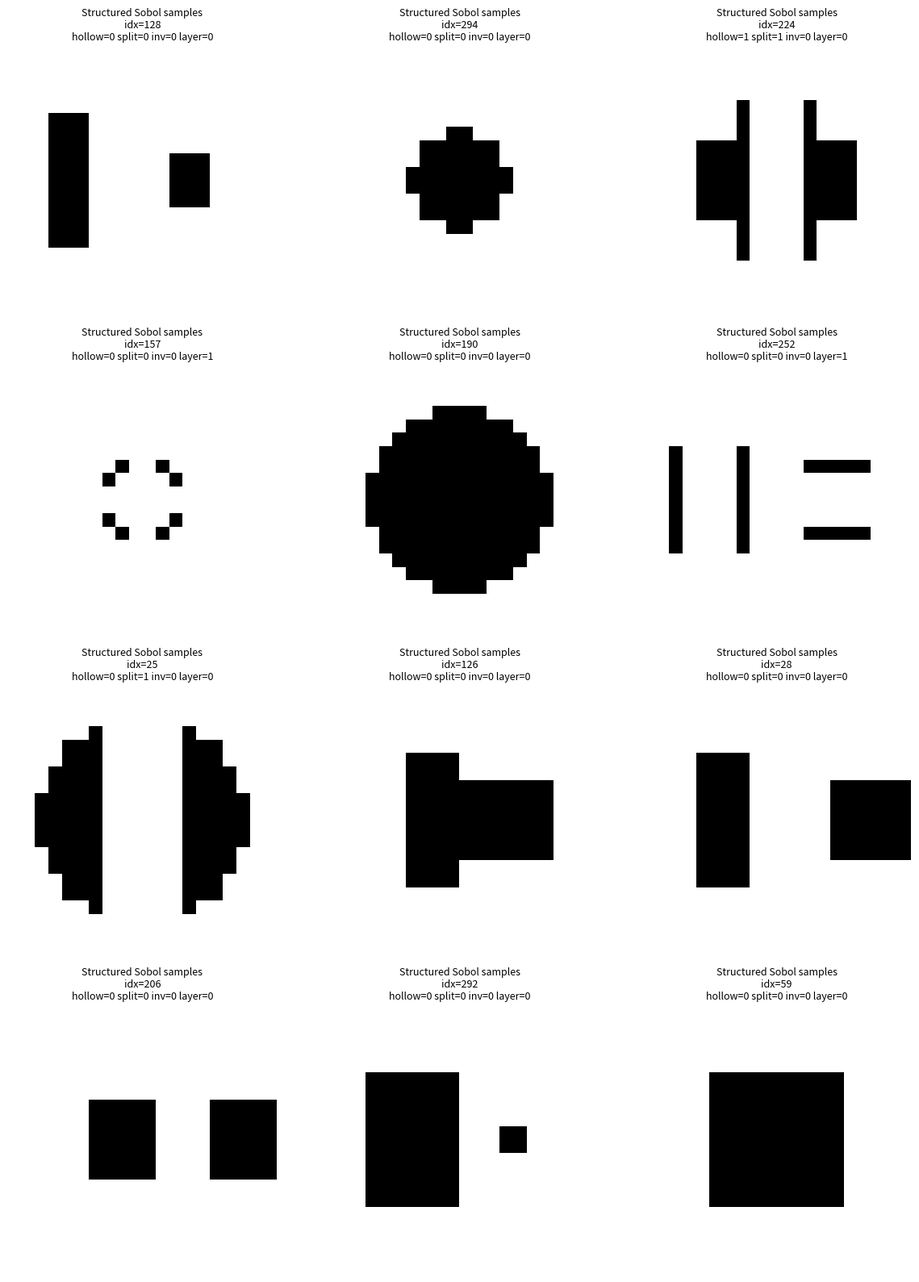

Write Python code to recreate this figure.
#!/usr/bin/env python3
# -*- coding: utf-8 -*-

"""
Dataset generator using Sobol sampling, but with a "complexity reducer":
- primitive weights are forced to one-hot (pick one primitive)
- hollow/split/invert/layer are forced to binary toggles with controllable probabilities
- optional lower num_layers / higher resolution support
"""

import numpy as np
import matplotlib.pyplot as plt
from scipy.stats import qmc


# ----------------------------------------------------------------------
# Generator (your logic, with symmetric_split option)
# ----------------------------------------------------------------------
def generate_super_shape(
    w_circle, w_square, w_cross, w_dual,
    hollow_weight, split_weight, invert_weight,
    r, s, cross_w, cross_l, rect_x, rect_w, rect_h, sq_x, sq_s,
    thickness, gap_width,
    layer_weight=0.0, num_layers=3, layer_thickness=0.08, line_thickness=0.015,
    resolution=20,
    symmetric_split=False,
):
    x = np.linspace(-0.5, 0.5, resolution)
    y = np.linspace(-0.5, 0.5, resolution)
    X, Y = np.meshgrid(x, y)

    # --- base SDF primitives (signed-ish fields) ---
    d_circle = np.sqrt(X**2 + Y**2) - r
    d_square = np.maximum(np.abs(X) - s, np.abs(Y) - s)

    d_cross_v = np.maximum(np.abs(X) - cross_w, np.abs(Y) - cross_l)
    d_cross_h = np.maximum(np.abs(X) - cross_l, np.abs(Y) - cross_w)
    d_cross = np.minimum(d_cross_v, d_cross_h)

    d_rect = np.maximum(np.abs(X - rect_x) - rect_w, np.abs(Y) - rect_h)
    d_sq = np.maximum(np.abs(X - sq_x) - sq_s, np.abs(Y) - sq_s)
    d_dual = np.minimum(d_rect, d_sq)

    # --- sharpened primitive blend (dominant wins) ---
    weights = np.array([w_circle, w_square, w_cross, w_dual], dtype=np.float64)
    if weights.sum() == 0:
        weights[0] = 1.0
    weights = weights ** 3
    weights = weights / weights.sum()

    d_base = (
        weights[0] * d_circle +
        weights[1] * d_square +
        weights[2] * d_cross +
        weights[3] * d_dual
    )

    # --- hollowing (frame / square-in-square) ---
    d_hollowed = np.abs(d_base) - thickness
    d_current = (1.0 - hollow_weight) * d_base + hollow_weight * d_hollowed

    # --- layers: HARD toggle -> concentric outlines via dist = abs(d_base) ---
    if layer_weight > 0.5:
        dist = np.abs(d_base)
        outlines = np.zeros_like(d_base, dtype=bool)
        for k in range(num_layers):
            offset = k * layer_thickness
            outlines |= (np.abs(dist - offset) <= line_thickness)
        # inside becomes 1 after your thresholding convention (d_final<=0)
        d_current = np.where(outlines, -1.0, 1.0)

    # --- splitting ---
    if symmetric_split:
        d_gap = np.maximum(gap_width - np.abs(X), gap_width - np.abs(Y))
    else:
        d_gap = gap_width - np.abs(X)

    d_split = np.maximum(d_current, d_gap)
    d_current = (1.0 - split_weight) * d_current + split_weight * d_split

    # --- inversion ---
    d_final = d_current * (1.0 - 2.0 * invert_weight)

    return (d_final <= 0).astype(np.uint8)


def params_to_shape(
    params,
    resolution=20,
    num_layers=4,
    symmetric_split=False,
):
    # params length = 21
    # [:8] = w_circ,w_sq,w_cross,w_dual, hollow, split, inv, layer
    # [8:19] = r,s,cross_w,cross_l,rect_x,rect_w,rect_h,sq_x,sq_s,thickness,gap_width
    # [19] = layer_thickness
    # [20] = line_thickness
    w_circ, w_sq, w_cross, w_dual, m_hollow, m_split, m_inv, m_layer = params[:8]
    mapped_constants = list(params[8:19])
    layer_thickness = params[19]
    line_thickness = params[20]

    return generate_super_shape(
        w_circ, w_sq, w_cross, w_dual, m_hollow, m_split, m_inv,
        *mapped_constants,
        layer_weight=m_layer,
        num_layers=num_layers,
        layer_thickness=layer_thickness,
        line_thickness=line_thickness,
        resolution=resolution,
        symmetric_split=symmetric_split,
    )


# ----------------------------------------------------------------------
# Bounds and structured Sobol sampler
# ----------------------------------------------------------------------
resolution = 20

bounds_geom = [
    (0.1, 0.45), (0.1, 0.45), (0.025, 0.2), (0.2, 0.475),
    (-0.4, -0.05), (0.05, 0.2), (0.1, 0.4), (0.05, 0.4),
    (0.05, 0.2), (0.025, 0.15), (0.025, 0.2)
]

def make_param_bounds():
    # order matches params_to_shape
    bounds = (
        ([(0.0, 1.0)] * 7) +           # 7 dims: w_circle,w_square,w_cross,w_dual, hollow, split, invert
        ([(0.0, 1.0)] * 1) +           # m_layer
        bounds_geom +                  # 11 geometry params (r,s,...,gap_width)
        [(0.03, 0.15)] +              # layer_thickness
        [(0.005, 0.03)]              # line_thickness
    )
    assert len(bounds) == 21
    return bounds


def sample_structured_sobol(
    n_samples,
    seed=0,
    scramble=True,
    primitive_onehot=True,
    # probabilities for binary toggles (evaluated using Sobol u values)
    p_hollow=0.35,
    p_split=0.10,
    p_invert=0.08,
    p_layer=0.25,
):
    """
    Uses Sobol for all dims, then post-processes:
    - primitive weights -> one-hot (choose argmax among first 4 u's)
    - hollow/split/invert/layer -> binary with probabilities
    """
    bounds = make_param_bounds()
    d = len(bounds)
    sampler = qmc.Sobol(d=d, scramble=scramble, seed=seed)
    u = sampler.random(n_samples)  # (n, d) in [0,1]

    lo = np.array([b[0] for b in bounds], dtype=np.float64)
    hi = np.array([b[1] for b in bounds], dtype=np.float64)
    params = lo + u * (hi - lo)

    # --- complexity reduction: primitive blend -> one-hot ---
    if primitive_onehot:
        w_u = u[:, 0:4]  # which primitive wins
        idx = np.argmax(w_u, axis=1)
        params[:, 0:4] = 0.0
        params[np.arange(n_samples), idx] = 1.0

    # --- complexity reduction: effects -> binary toggles ---
    params[:, 4] = (u[:, 4] < p_hollow).astype(np.float64)  # hollow_weight
    params[:, 5] = (u[:, 5] < p_split).astype(np.float64)   # split_weight
    params[:, 6] = (u[:, 6] < p_invert).astype(np.float64)  # invert_weight
    params[:, 7] = (u[:, 7] < p_layer).astype(np.float64)   # layer_weight (threshold at >0.5)

    return params


def generate_dataset(
    n_samples,
    seed=0,
    scramble=True,
    primitive_onehot=True,
    p_hollow=0.35,
    p_split=0.10,
    p_invert=0.08,
    p_layer=0.25,
    symmetric_split=False,
    num_layers=3,
    render_resolution=20,
):
    params = sample_structured_sobol(
        n_samples,
        seed=seed,
        scramble=scramble,
        primitive_onehot=primitive_onehot,
        p_hollow=p_hollow,
        p_split=p_split,
        p_invert=p_invert,
        p_layer=p_layer,
    )

    bitmaps = np.empty((n_samples, render_resolution, render_resolution), dtype=np.uint8)
    for i in range(n_samples):
        bitmaps[i] = params_to_shape(
            params[i],
            resolution=render_resolution,
            num_layers=num_layers,
            symmetric_split=symmetric_split,
        )
    return params, bitmaps


# ----------------------------------------------------------------------
# Plotting
# ----------------------------------------------------------------------
def plot_random_samples(params, bitmaps, k=12, seed=123, title="Generated"):
    rng = np.random.default_rng(seed)
    n = bitmaps.shape[0]
    idx = rng.choice(n, size=min(k, n), replace=False)

    cols = 3
    rows = int(np.ceil(len(idx) / cols))
    fig, axes = plt.subplots(rows, cols, figsize=(cols * 4, rows * 4))
    axes = np.array(axes).reshape(-1)

    for ax in axes[len(idx):]:
        ax.axis("off")

    for ax, i in zip(axes[:len(idx)], idx):
        ax.imshow(bitmaps[i], cmap="gray_r", origin="lower", interpolation="nearest")
        ax.axis("off")
        ax.set_title(
            f"{title}\nidx={i}\n"
            f"hollow={params[i][4]:.0f} split={params[i][5]:.0f} inv={params[i][6]:.0f} layer={params[i][7]:.0f}",
            fontsize=9
        )

    plt.tight_layout()
    plt.show()


# ----------------------------------------------------------------------
# Main
# ----------------------------------------------------------------------
if __name__ == "__main__":
    N = 300

    # Try these first (tighter = less weird)
    params, bitmaps = generate_dataset(
        N,
        seed=np.random.randint(1e6),
        scramble=True,
        primitive_onehot=True,  # biggest simplifier
        p_hollow=0.35,
        p_split=0.10,
        p_invert=0.08,
        p_layer=0.25,
        symmetric_split=False,  # match your original splitting
        num_layers=1,           # reduce a bit
        render_resolution=20,   # raise to 40/64 if you want cleaner edges
    )

    print("params:", params.shape, "(21D)")
    print("bitmaps:", bitmaps.shape)
    print("unique bitmap values:", np.unique(bitmaps))

    plot_random_samples(params, bitmaps, k=12, seed=42, title="Structured Sobol samples")
